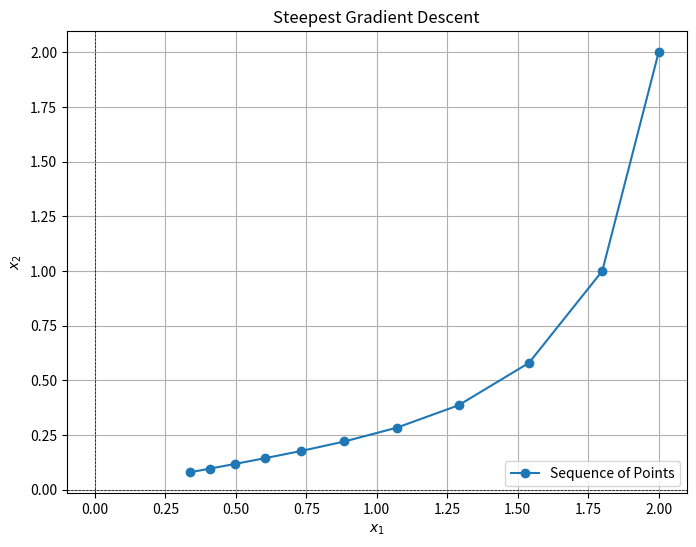

Here is the Python script that generated this plot:
import numpy as np
import matplotlib.pyplot as plt


def f(x1, x2):
    return x1 ** 2 - x1 * x2 + 3 * x2 ** 2 + 5


def gradient(x):
    x1, x2 = x
    grad_x1 = 2 * x1 - x2
    grad_x2 = -x1 + 6 * x2
    return np.array([grad_x1, grad_x2])


def gradient_descent(initial_point, alpha, iterations):
    x = np.array(initial_point, dtype=float)
    points = [x.copy()]

    for _ in range(iterations):
        grad = gradient(x)
        x -= alpha * grad
        points.append(x.copy())
    return np.array(points)


initial_point = [2, 2]
alpha = 0.1
iterations = 10

points = gradient_descent(initial_point, alpha, iterations)

x1_vals = points[:, 0]
x2_vals = points[:, 1]

plt.figure(figsize=(8, 6))
plt.plot(x1_vals, x2_vals, marker="o", label="Sequence of Points")
plt.title("Steepest Gradient Descent")
plt.xlabel("$x_1$")
plt.ylabel("$x_2$")
plt.axhline(0, color="black", linewidth=0.5, linestyle="--")
plt.axvline(0, color="black", linewidth=0.5, linestyle="--")
plt.legend()
plt.grid()
plt.show()
